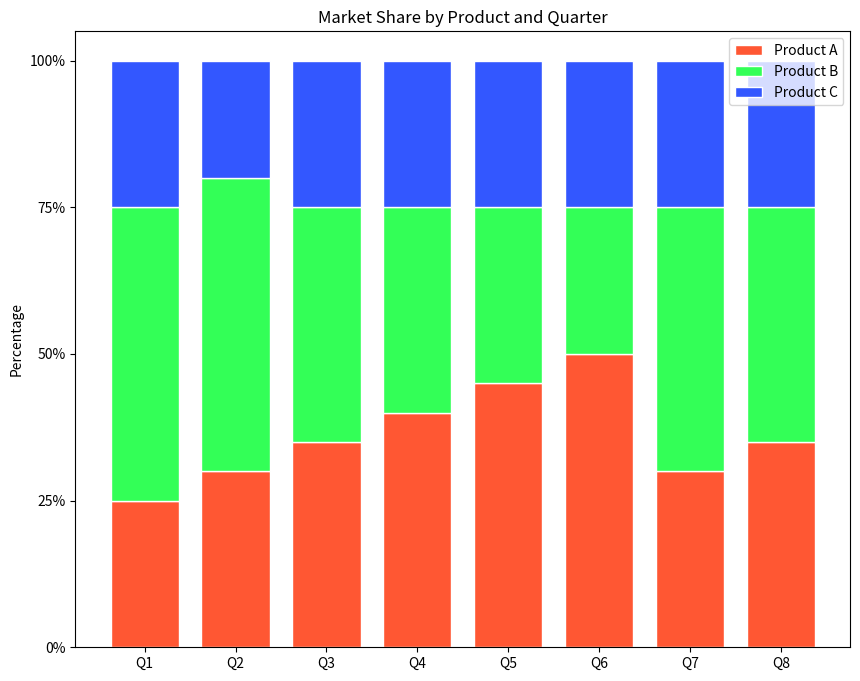

This figure's Python source:
import matplotlib.pyplot as plt

# Data for each quarter
Q1 = [25, 50, 25]
Q2 = [30, 50, 20]
Q3 = [35, 40, 25]
Q4 = [40, 35, 25]
Q5 = [45, 30, 25]
Q6 = [50, 25, 25]
Q7 = [30, 45, 25]
Q8 = [35, 40, 25]

quarters = ['Q1', 'Q2', 'Q3', 'Q4', 'Q5', 'Q6', 'Q7', 'Q8']
products = ['Product A', 'Product B', 'Product C']

# Accumulate the values for stacked bar chart
product_A = [Q1[0], Q2[0], Q3[0], Q4[0], Q5[0], Q6[0], Q7[0], Q8[0]]
product_B = [Q1[1], Q2[1], Q3[1], Q4[1], Q5[1], Q6[1], Q7[1], Q8[1]]
product_C = [Q1[2], Q2[2], Q3[2], Q4[2], Q5[2], Q6[2], Q7[2], Q8[2]]

# Calculate the cumulative bottom starting positions for each bar
product_B_bottom = [i for i in product_A]
product_C_bottom = [product_A[i] + product_B[i] for i in range(len(product_B))]

fig, ax = plt.subplots(figsize=(10, 8))  # change the figure size

# Plotting
bar_width = 0.75  # Change the width of the bars

ax.bar(quarters, product_A, color='#FF5733', edgecolor='white', width=bar_width, label='Product A')
ax.bar(quarters, product_B, bottom=product_B_bottom, color='#33FF57', edgecolor='white', width=bar_width, label='Product B')
ax.bar(quarters, product_C, bottom=product_C_bottom, color='#3357FF', edgecolor='white', width=bar_width, label='Product C')

# Add some text for labels and custom y-axis tick labels, etc.
ax.set_ylabel('Percentage')
ax.set_title('Market Share by Product and Quarter')
ax.set_yticks([0, 25, 50, 75, 100])
ax.set_yticklabels(['0%', '25%', '50%', '75%', '100%'])

ax.legend()

# Display the plot
plt.show()